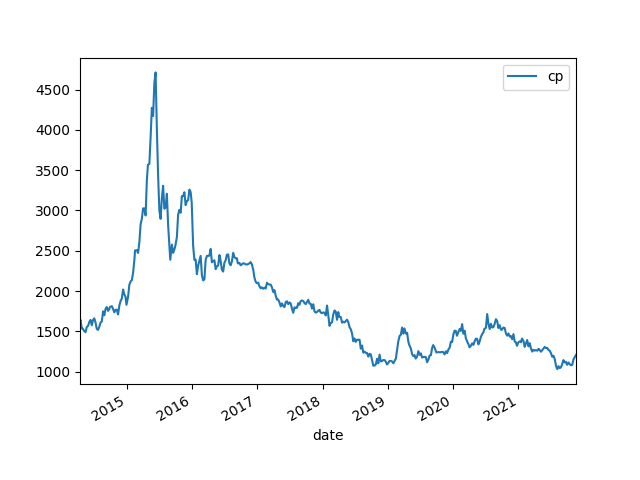

The data file committed next to this chart (first rows):
date, cp, pb, pe, B, B Grow, E, E Grow, ROE
2014/4/15, 1626, 4.875, 50.04, 333.6, , 32.5, , 0.097
2014/4/18, 1643, 4.872, 49.76, 337.2, , 33.01, , 0.098
2014/4/25, 1537, 4.462, 44.94, 344.4, , 34.19, , 0.099
2014/4/30, 1535, 4.397, 44.25, 349.2, , 34.7, , 0.099
2014/5/9, 1503, 4.303, 43.25, 349.2, , 34.74, , 0.099
2014/5/16, 1489, 4.26, 43.07, 349.5, , 34.57, , 0.099
2014/5/23, 1554, 4.47, 45.08, 347.8, , 34.48, , 0.099
2014/5/30, 1567, 4.532, 44.44, 345.8, , 35.27, , 0.102
2014/6/6, 1616, 4.675, 45.83, 345.6, , 35.25, , 0.102
2014/6/13, 1642, 4.748, 46.84, 345.9, , 35.06, , 0.101
2014/6/20, 1575, 4.587, 46.17, 343.4, , 34.11, , 0.099
2014/6/27, 1640, 4.794, 47.81, 342.2, , 34.32, , 0.1
2014/7/4, 1661, 4.86, 48.53, 341.8, , 34.23, , 0.1
2014/7/11, 1610, 4.714, 46.9, 341.5, , 34.32, , 0.1
2014/7/18, 1529, 4.491, 44.61, 340.5, , 34.28, , 0.101
2014/7/25, 1518, 4.457, 44.23, 340.6, , 34.32, , 0.101
2014/8/1, 1556, 4.568, 44.76, 340.7, , 34.78, , 0.102
2014/8/8, 1610, 4.723, 46.38, 340.9, , 34.71, , 0.102
2014/8/15, 1621, 4.739, 46.33, 342.1, , 35.0, , 0.102
2014/8/22, 1749, 5.08, 50.9, 344.3, , 34.36, , 0.1
2014/8/29, 1699, 4.903, 48.49, 346.6, , 35.04, , 0.101
2014/9/5, 1779, 5.129, 50.69, 346.9, , 35.1, , 0.101
2014/9/12, 1802, 5.192, 51.31, 347, , 35.11, , 0.101
2014/9/19, 1754, 5.065, 50.05, 346.3, , 35.04, , 0.101
2014/9/26, 1778, 5.083, 50.56, 349.8, , 35.16, , 0.101
2014/9/30, 1804, 5.165, 51.38, 349.3, , 35.11, , 0.101
2014/10/10, 1813, 5.167, 51.29, 350.8, , 35.34, , 0.101
2014/10/17, 1778, 5.074, 50.36, 350.4, , 35.3, , 0.101
2014/10/24, 1736, 4.914, 48.65, 353.3, , 35.69, , 0.101
2014/10/31, 1768, 4.86, 48.7, 363.8, , 36.3, , 0.1
2014/11/7, 1769, 4.787, 48.91, 369.4, , 36.16, , 0.098
2014/11/14, 1710, 4.6, 46.99, 371.7, , 36.38, , 0.098
2014/11/21, 1819, 4.885, 49.86, 372.5, , 36.49, , 0.098
2014/11/28, 1876, 4.924, 50.89, 381, , 36.86, , 0.097
2014/12/5, 1907, 4.989, 51.57, 382.2, , 36.98, , 0.097
2014/12/12, 2019, 5.301, 54.63, 380.9, , 36.96, , 0.097
2014/12/19, 1958, 5.213, 52.85, 375.7, , 37.06, , 0.099
2014/12/26, 1928, 5.139, 52.1, 375.1, , 37.0, , 0.099
2014/12/31, 1830, 4.859, 49.37, 376.6, , 37.06, , 0.098
2015/1/9, 1928, 5.095, 51.77, 378.4, , 37.24, , 0.098
2015/1/16, 2078, 5.436, 55.39, 382.3, , 37.52, , 0.098
2015/1/23, 2118, 5.5, 56.63, 385.1, , 37.4, , 0.097
2015/1/30, 2136, 5.55, 57.15, 384.8, , 37.37, , 0.097
2015/2/6, 2225, 5.785, 59.58, 384.6, , 37.35, , 0.097
2015/2/13, 2379, 6.178, 63.97, 385.2, , 37.2, , 0.097
2015/2/17, 2504, 6.495, 67.18, 385.6, , 37.28, , 0.097
2015/2/27, 2507, 6.495, 67.17, 386.1, , 37.33, , 0.097
2015/3/6, 2473, 6.458, 66.77, 383, , 37.04, , 0.097
2015/3/13, 2603, 6.816, 70.43, 381.9, , 36.96, , 0.097
2015/3/20, 2829, 7.374, 76, 383.6, , 37.22, , 0.097
2015/3/27, 2896, 7.341, 74.93, 394.6, 18.27%, 38.65, 18.94%, 0.098
2015/4/3, 3026, 7.667, 78.51, 394.7, 17.07%, 38.55, 16.77%, 0.098
2015/4/10, 3025, 7.602, 77.76, 397.9, 15.55%, 38.91, 13.81%, 0.098
2015/4/17, 2939, 7.297, 72.69, 402.7, 15.33%, 40.43, 16.52%, 0.1
2015/4/24, 3374, 8.153, 81.63, 413.9, 18.51%, 41.34, 18.98%, 0.1
2015/4/30, 3568, 8.317, 86.26, 429, 22.75%, 41.37, 19.66%, 0.096
2015/5/8, 3577, 8.388, 87.03, 426.4, 22.62%, 41.1, 19.19%, 0.096
2015/5/15, 3907, 8.948, 96.26, 436.6, 26.24%, 40.58, 15.07%, 0.093
2015/5/22, 4275, 9.42, 106.6, 453.8, 31.32%, 40.1, 13.76%, 0.088
2015/5/29, 4172, 9.162, 103.6, 455.4, 31.66%, 40.26, 14.82%, 0.088
... 334 more rows
